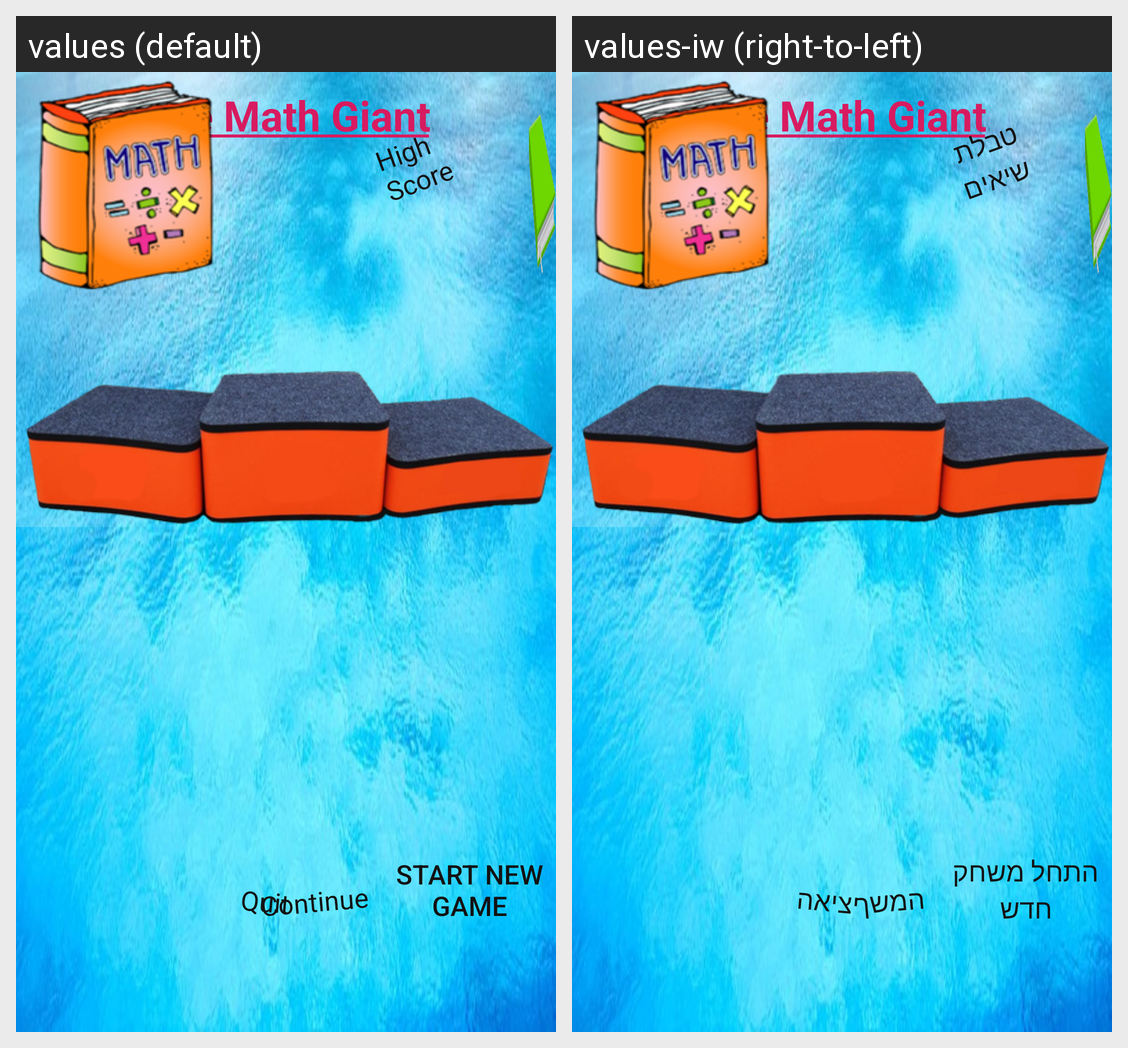

This grid shows one Android layout under two languages. Give, for every string resource on the screen, its name, the default text and each shown locale's text.
Android screen res/layout/activity_main.xml rendered under 2 locales, left to right: values (default), values-iw (right-to-left). Device: Nexus 5 (rendered at 1080×1920; each locale shown at half size, 540×960, under a caption strip naming it); theme Theme.AppCompat.NoActionBar.
Strings drawn on this screen, with the default value and each locale's value (text and hints the layout hard-codes, and strings that could not be matched under every locale, appear in the picture but are not listed):

high_score_str
  values: High Score
  values-iw: טבלת שיאים 

quit_str
  values: Quit
  values-iw: יציאה

start_new_game_str
  values: Start New Game
  values-iw: התחל משחק חדש

continue_str
  values: Continue
  values-iw: המשך
